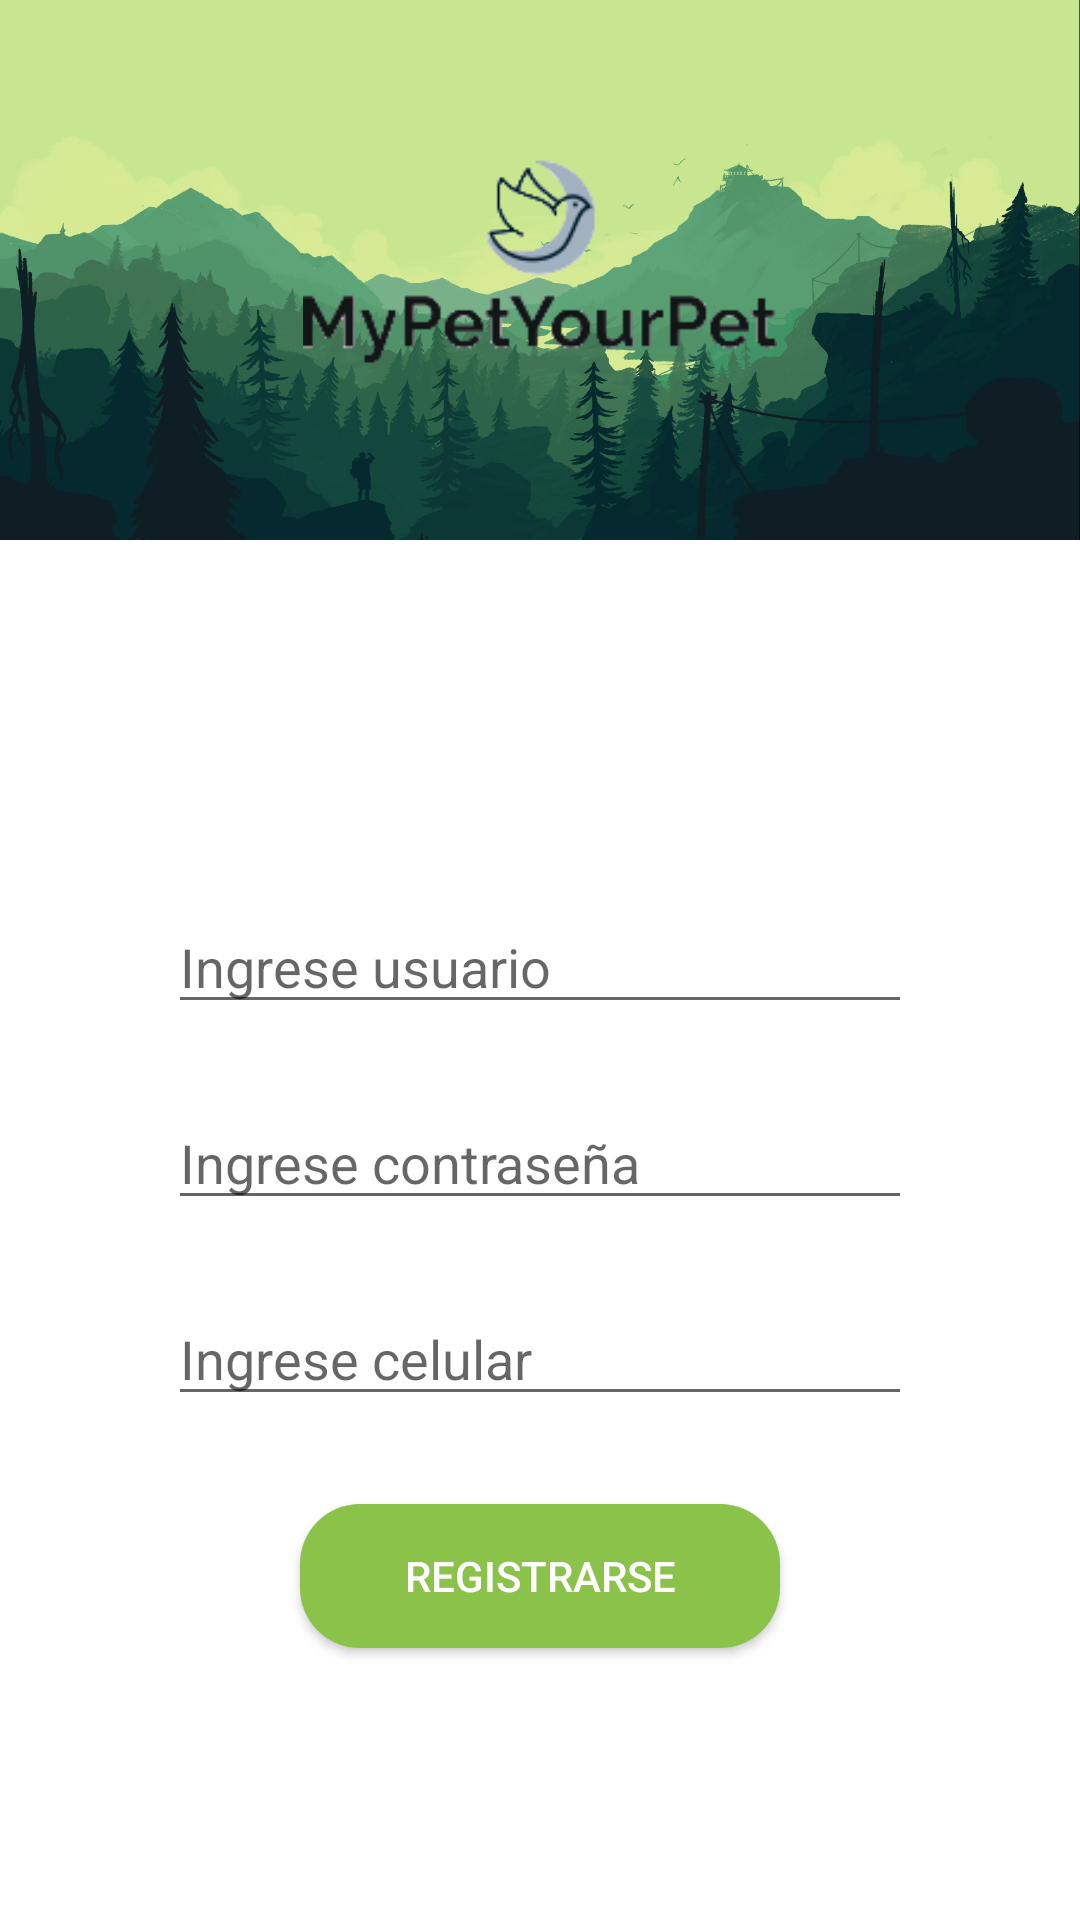

Here is an Android app screen rendered from its layout file. Give the layout XML and the strings, colors and styles it references.
<!-- AndroidManifest.xml: application theme Theme.MyPetYourPet -->
<!-- res/layout/activity_register.xml -->
<?xml version="1.0" encoding="utf-8"?>
<androidx.constraintlayout.widget.ConstraintLayout xmlns:android="http://schemas.android.com/apk/res/android"
    xmlns:app="http://schemas.android.com/apk/res-auto"
    xmlns:tools="http://schemas.android.com/tools"
    android:layout_width="match_parent"
    android:layout_height="match_parent"
    tools:context=".MainActivity">

    <ImageView
        android:id="@+id/imageView"
        android:layout_width="wrap_content"
        android:layout_height="180dp"
        android:scaleType="centerCrop"
        app:layout_constraintEnd_toEndOf="parent"
        app:layout_constraintStart_toStartOf="parent"
        app:layout_constraintTop_toTopOf="parent"
        app:srcCompat="@drawable/cabecera" />

    <androidx.constraintlayout.widget.ConstraintLayout
        android:layout_width="match_parent"
        android:layout_height="0dp"
        app:layout_constraintBottom_toBottomOf="parent"
        app:layout_constraintEnd_toEndOf="parent"
        app:layout_constraintTop_toBottomOf="@+id/imageView">

        <EditText
            android:id="@+id/etePassword"
            android:layout_width="0dp"
            android:layout_height="wrap_content"
            android:layout_marginStart="56dp"
            android:layout_marginTop="24dp"
            android:layout_marginEnd="56dp"
            android:ems="10"
            android:hint="Ingrese contraseña"
            android:inputType="textPassword"
            app:layout_constraintEnd_toEndOf="parent"
            app:layout_constraintHorizontal_bias="0.0"
            app:layout_constraintStart_toStartOf="parent"
            app:layout_constraintTop_toBottomOf="@+id/eteUsername" />

        <EditText
            android:id="@+id/eteUsername"
            android:layout_width="0dp"
            android:layout_height="wrap_content"
            android:layout_marginStart="56dp"
            android:layout_marginTop="120dp"
            android:layout_marginEnd="56dp"
            android:ems="10"
            android:hint="Ingrese usuario"
            android:inputType="textPersonName"
            app:layout_constraintEnd_toEndOf="parent"
            app:layout_constraintHorizontal_bias="0.0"
            app:layout_constraintStart_toStartOf="parent"
            app:layout_constraintTop_toTopOf="parent" />

        <EditText
            android:id="@+id/etePhone"
            android:layout_width="0dp"
            android:layout_height="wrap_content"
            android:layout_marginStart="56dp"
            android:layout_marginTop="24dp"
            android:layout_marginEnd="56dp"
            android:maxLength="9"
            android:ems="10"
            android:hint="Ingrese celular"
            android:inputType="phone"
            app:layout_constraintEnd_toEndOf="parent"
            app:layout_constraintHorizontal_bias="0.502"
            app:layout_constraintStart_toStartOf="parent"
            app:layout_constraintTop_toBottomOf="@+id/etePassword" />

        <Button
            android:id="@+id/butRegister"
            android:layout_width="0dp"
            android:layout_height="wrap_content"
            android:layout_marginStart="100dp"
            android:layout_marginEnd="100dp"
            android:background="@drawable/button_shape"
            android:text="Registrarse"
            android:textColor="@color/white"
            app:layout_constraintBottom_toBottomOf="parent"
            app:layout_constraintEnd_toEndOf="parent"
            app:layout_constraintHorizontal_bias="0.0"
            app:layout_constraintStart_toStartOf="parent"
            app:layout_constraintTop_toBottomOf="@+id/etePhone"
            app:layout_constraintVertical_bias="0.245" />


    </androidx.constraintlayout.widget.ConstraintLayout>

    <ImageView
        android:id="@+id/imageView2"
        android:layout_width="236dp"
        android:layout_height="158dp"
        app:layout_constraintBottom_toBottomOf="@+id/imageView"
        app:layout_constraintEnd_toEndOf="parent"
        app:layout_constraintStart_toStartOf="@+id/imageView"
        app:layout_constraintTop_toTopOf="@+id/imageView"
        app:srcCompat="@drawable/logov2" />

</androidx.constraintlayout.widget.ConstraintLayout>
<!-- resources referenced by this layout -->
<resources>
  <color name="white">#FFFFFFFF</color>
  <!-- drawable button_shape (drawable) -->
  <?xml version="1.0" encoding="utf-8"?>
  <shape xmlns:android="http://schemas.android.com/apk/res/android">
      <corners android:radius="20dp"/>
      <solid android:color="@color/light_green"/>
  </shape>
  <!-- drawable cabecera: jpg bitmap (drawable, 548220 bytes) -->
  <!-- drawable logov2: png bitmap (drawable, 6558 bytes) -->
  <style name="Theme.MyPetYourPet" parent="Theme.MaterialComponents.DayNight.DarkActionBar">
          
          <item name="colorPrimary">@color/light_green</item>
          <item name="colorPrimaryVariant">@color/green</item>
          <item name="colorOnPrimary">@color/white</item>
          
          <item name="colorSecondary">@color/teal_200</item>
          <item name="colorSecondaryVariant">@color/teal_700</item>
          <item name="colorOnSecondary">@color/black</item>
          
          <item name="android:statusBarColor" tools:targetApi="l">?attr/colorPrimaryVariant</item>
          
      </style>
  <color name="light_green">#8BC34A</color>
  <color name="green">#689F38</color>
  <color name="teal_200">#FF03DAC5</color>
  <color name="teal_700">#FF018786</color>
  <color name="black">#FF000000</color>
</resources>
